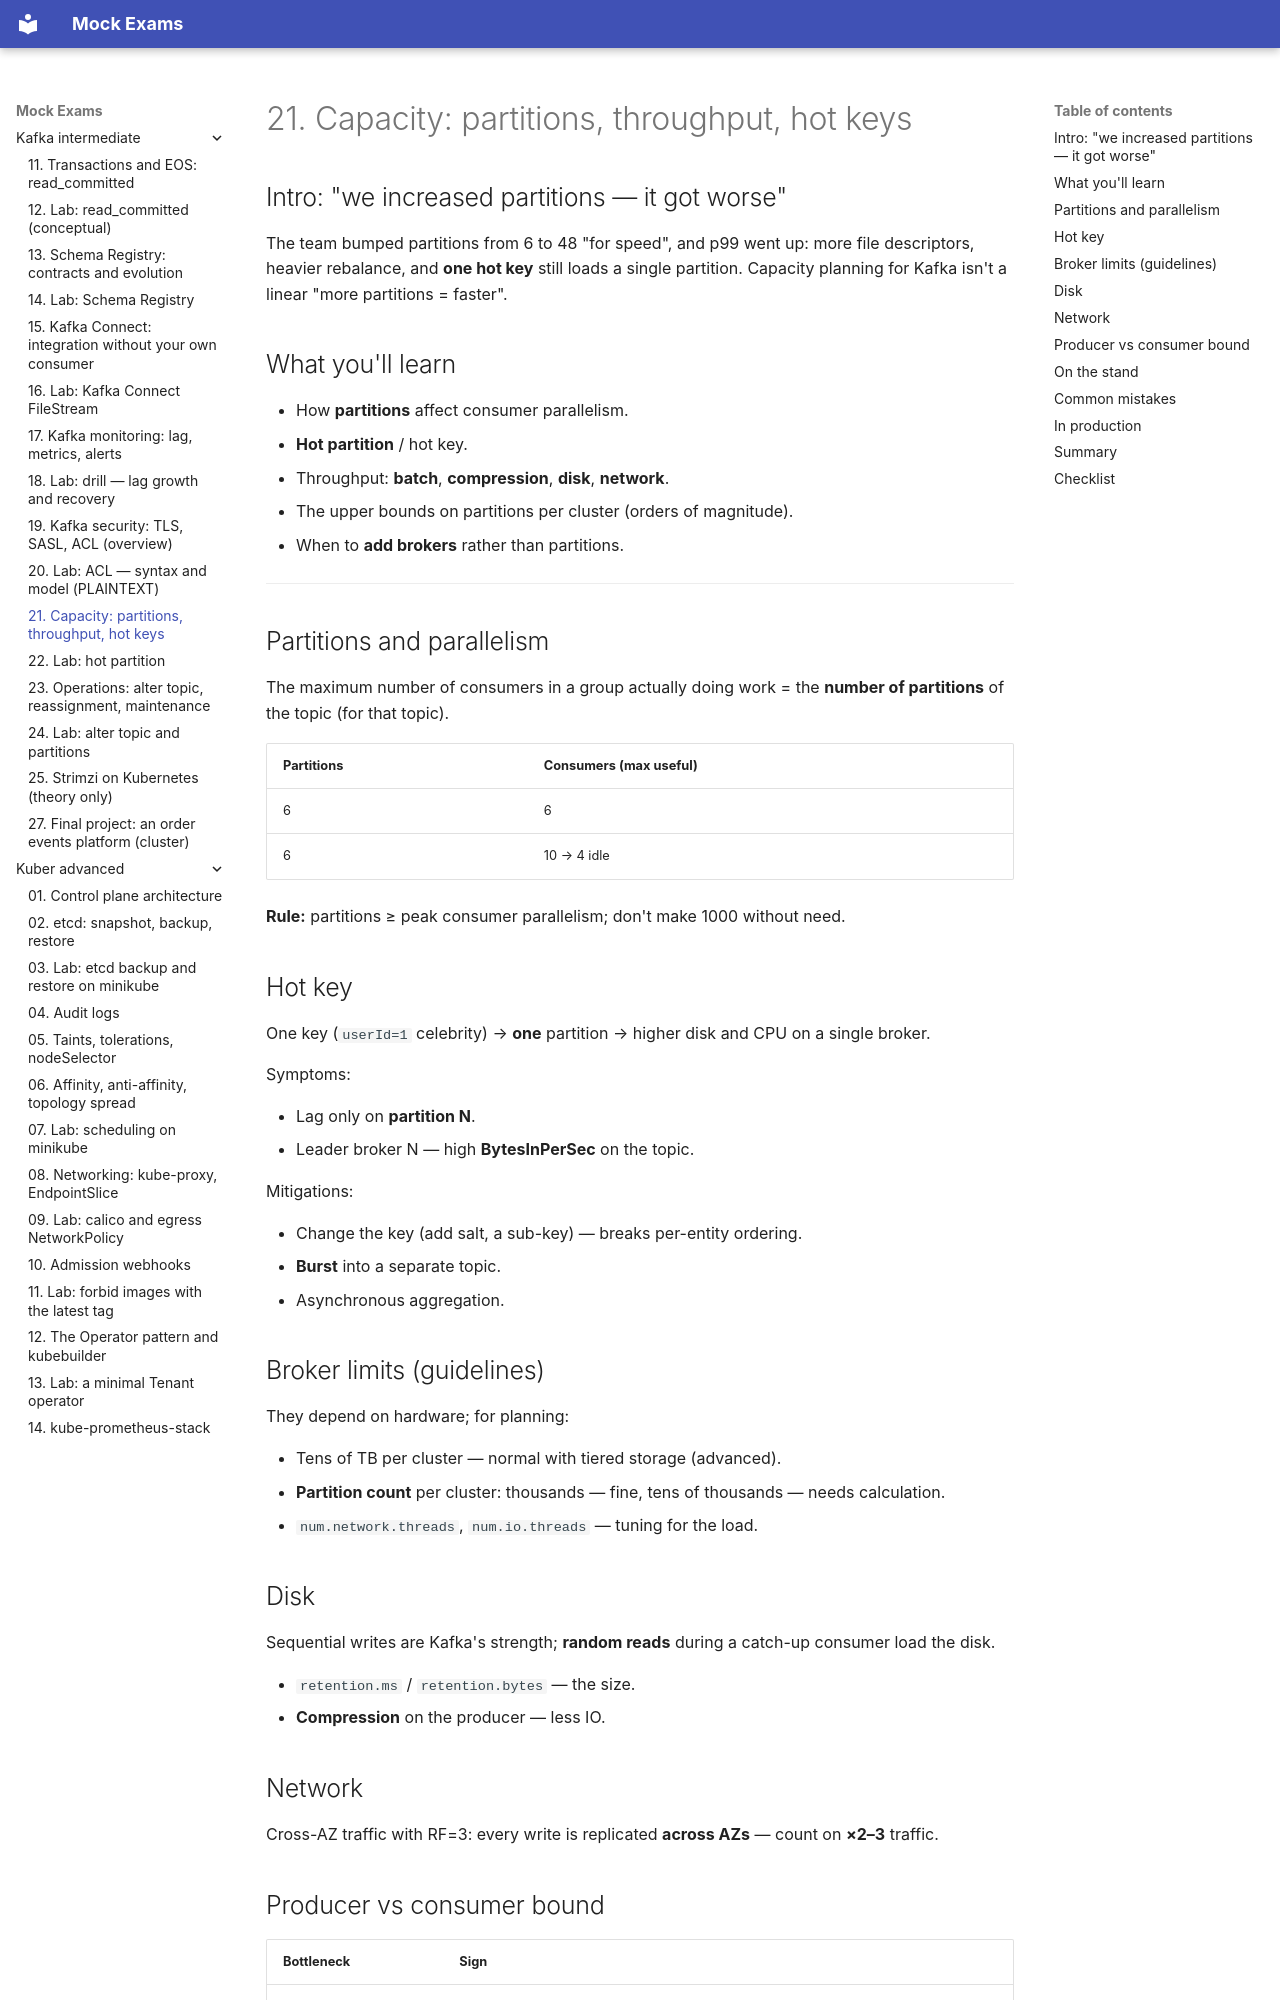

repository: FedorArbuzov/mock-exams · page: kafka-intermediate/21-capacity/index.html · generator: mkdocs

# 21. Capacity: partitions, throughput, hot keys

## Intro: "we increased partitions — it got worse"

The team bumped partitions from 6 to 48 "for speed", and p99 went up: more file descriptors, heavier rebalance, and **one hot key** still loads a single partition. Capacity planning for Kafka isn't a linear "more partitions = faster".

## What you'll learn

- How **partitions** affect consumer parallelism.
- **Hot partition** / hot key.
- Throughput: **batch**, **compression**, **disk**, **network**.
- The upper bounds on partitions per cluster (orders of magnitude).
- When to **add brokers** rather than partitions.

---

## Partitions and parallelism

The maximum number of consumers in a group actually doing work = the **number of partitions** of the topic (for that topic).

| Partitions | Consumers (max useful) |
|------------|----------------------------|
| 6 | 6 |
| 6 | 10 → 4 idle |

**Rule:** partitions ≥ peak consumer parallelism; don't make 1000 without need.

## Hot key

One key (`userId=1` celebrity) → **one** partition → higher disk and CPU on a single broker.

Symptoms:

- Lag only on **partition N**.
- Leader broker N — high **BytesInPerSec** on the topic.

Mitigations:

- Change the key (add salt, a sub-key) — breaks per-entity ordering.
- **Burst** into a separate topic.
- Asynchronous aggregation.

## Broker limits (guidelines)

They depend on hardware; for planning:

- Tens of TB per cluster — normal with tiered storage (advanced).
- **Partition count** per cluster: thousands — fine, tens of thousands — needs calculation.
- `num.network.threads`, `num.io.threads` — tuning for the load.

## Disk

Sequential writes are Kafka's strength; **random reads** during a catch-up consumer load the disk.

- `retention.ms` / `retention.bytes` — the size.
- **Compression** on the producer — less IO.
